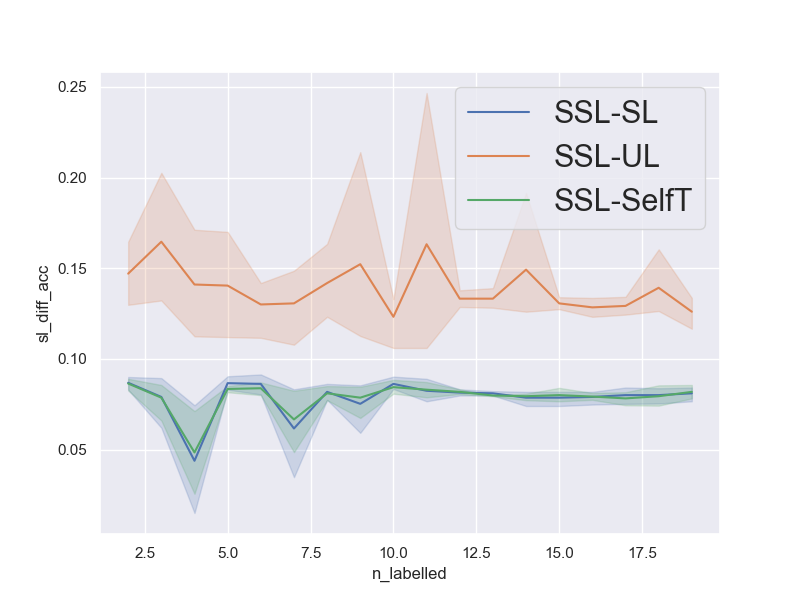

The data file committed next to this chart (first rows):
num_repetitions, 5
data, jasmine
n_pca_components, 
n_all_train, 984
n_labelled_values, [2, 3, 4, 5, 6, 7, 8, 9, 10, 11, 12, 13,…
n_unlabelled_values, [40, 60, 80, 100, 120, 140, 160, 180, 20…
n_test_set, 1000
n_val_set, 1000
unl_to_lab_ratio, 20
n_labelled, [2, 3, 4, 5, 6, 7, 8, 9, 10, 11, 12, 13,…
n_unlabelled, [40, 60, 80, 100, 120, 140, 160, 180, 20…
sl_acc, [0.761, 0.761, 0.772, 0.761, 0.761, 0.76…
ssl_acc, [0.847, 0.846, 0.789, 0.847, 0.847, 0.84…
ul_acc, [0.695, 0.614, 0.641, 0.755, 0.753, 0.70…
st_acc, [0.759, 0.762, 0.764, 0.763, 0.758, 0.76…
sl_diff_acc, [0.08599999999999997, 0.0849999999999999…
ul_diff_acc, [0.15200000000000002, 0.2319999999999999…
st_diff_acc, [0.08799999999999997, 0.0839999999999999…
